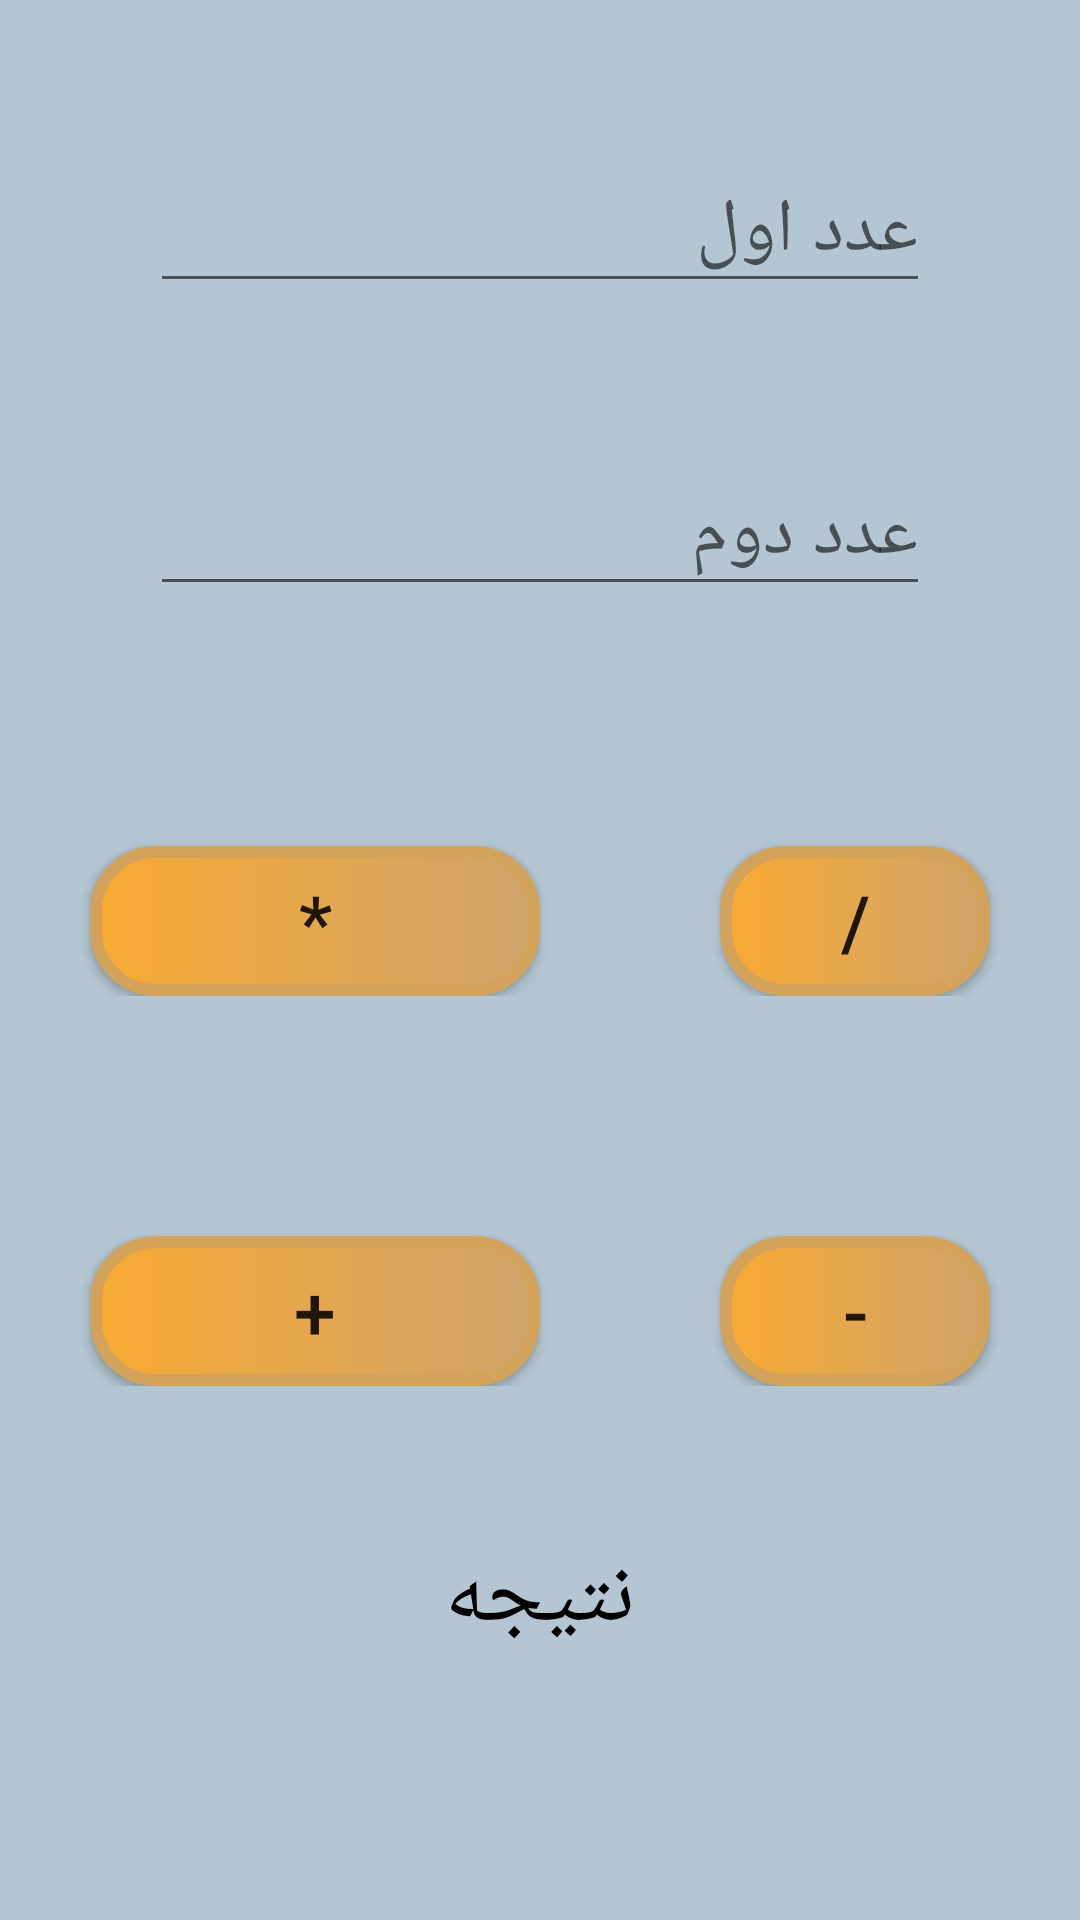

Layout XML and referenced resources for this Android screen:
<!-- AndroidManifest.xml: application theme AppTheme -->
<!-- res/layout/activity_calculator.xml -->
<?xml version="1.0" encoding="utf-8"?>
<LinearLayout xmlns:android="http://schemas.android.com/apk/res/android"
    xmlns:app="http://schemas.android.com/apk/res-auto"
    xmlns:tools="http://schemas.android.com/tools"
    android:layout_width="match_parent"
    android:layout_height="match_parent"
    tools:context=".CalculatorActivity"
    android:orientation="vertical"
    android:background="@color/backGrand">


    <EditText
        android:layout_marginTop="50dp"
        android:layout_marginHorizontal="50dp"
        android:id="@+id/edt_num_1"
        android:layout_width="match_parent"
        android:layout_height="wrap_content"
        android:ems="10"
        android:inputType="number"
        android:hint="عدد اول"
        android:textSize="25dp"/>

    <EditText
        android:layout_marginTop="50dp"
        android:layout_marginHorizontal="50dp"
        android:id="@+id/edt_num_2"
        android:layout_width="match_parent"
        android:layout_height="wrap_content"
        android:ems="10"
        android:inputType="number"
        android:hint="عدد دوم"
        android:textSize="25dp"/>

    <LinearLayout
        android:layout_width="match_parent"
        android:layout_height="wrap_content"
        android:orientation="horizontal">

        <Button
            android:id="@+id/btn_mul"
            android:layout_width="wrap_content"
            android:layout_height="wrap_content"
            android:layout_marginHorizontal="30dp"
            android:layout_marginTop="80dp"
            android:background="@drawable/button_shape_2"
            android:text="*"
            android:textSize="25dp" />

        <Button
            android:layout_marginHorizontal="30dp"
            android:layout_marginTop="80dp"
            android:id="@+id/btn_div"
            android:layout_width="wrap_content"
            android:layout_height="wrap_content"
            android:text="/"
            android:textSize="25dp"
            android:background="@drawable/button_shape_2"/>

    </LinearLayout>

    <LinearLayout
        android:layout_width="match_parent"
        android:layout_height="wrap_content"
        android:orientation="horizontal">

        <Button
            android:id="@+id/btn_sum"
            android:layout_width="wrap_content"
            android:layout_height="wrap_content"
            android:layout_marginHorizontal="30dp"
            android:layout_marginTop="80dp"
            android:background="@drawable/button_shape_2"
            android:text="+"
            android:textSize="25dp" />

        <Button
            android:layout_marginHorizontal="30dp"
            android:layout_marginTop="80dp"
            android:id="@+id/btn_min"
            android:layout_width="wrap_content"
            android:layout_height="wrap_content"
            android:text="-"
            android:textSize="25dp"
            android:background="@drawable/button_shape_2"/>
    </LinearLayout>

    <TextView
        android:layout_marginTop="50dp"
        android:layout_marginHorizontal="30dp"
        android:id="@+id/txt_result"
        android:layout_width="wrap_content"
        android:layout_height="wrap_content"
        android:text="نتیجه"
        android:layout_gravity="center"
        android:textSize="30dp"
        android:textColor="#000"/>


</LinearLayout>
<!-- resources referenced by this layout -->
<resources>
  <color name="backGrand">#B3C6D1</color>
  <!-- drawable button_shape_2 (drawable) -->
  <?xml version="1.0" encoding="utf-8"?>
  <shape
      xmlns:android="http://schemas.android.com/apk/res/android"
      android:shape="rectangle">
  
  
      <size
          android:width="150dp"
          android:height="50dp" />
  
      <corners
          android:radius="20dp" />
  
      <stroke
          android:width="4dp"
          android:color="#D3A35B" />
  
      <gradient
          android:startColor="#F9AA33"
          android:endColor="#CEA46A" />
  
  
  </shape>
  <style name="AppTheme" parent="Theme.AppCompat.Light.DarkActionBar">
          
          <item name="colorPrimary">@color/colorPrimary</item>
          <item name="colorPrimaryDark">@color/colorPrimaryDark</item>
          <item name="colorAccent">@color/colorAccent</item>
      </style>
  <color name="colorPrimary">#344950</color>
  <color name="colorPrimaryDark">#232F34</color>
  <color name="colorAccent">#4A6572</color>
</resources>
